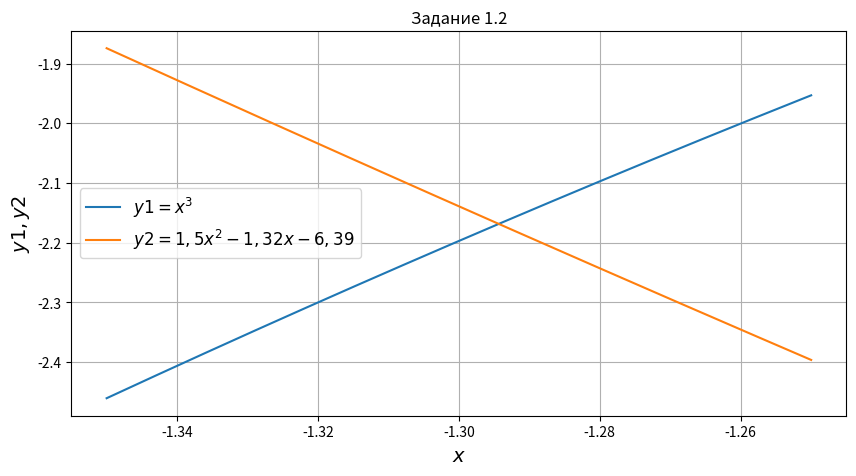

The matplotlib source for this figure:
# def sign(x):  # вроде бы есть в numpy, но и написать несложно...
#     if x > 0:
#         return 1
#     elif x < 0:
#         return -1
#     else:
#         return 0


# def dicho(f, a, b, eps=1.0e-14):  # Дихотомия. Один вещественный корень у кубического полинома
#     fa = f(a)                               # есть всегда. Его и найдем...
#     fb = f(b)
#     while True:
#         c = 0.5*(a+b)
#         if abs(b-a) < eps:
#             return c
#         fc = f(c)
#         if abs(fc) <= eps:
#             return c
#         if sign(fa)*sign(fc) < 0:
#             b = c
#             fb = fc
#         else:
#             a = c
#             fa = fc


# def div_poly(p, a):  # делим исходный полином на (x-a) и получаем квадратный
#     r = [0, 0, 0]          # трехчлен, поставляющий два недостающих корня
#     r[2] = p[3]
#     r[1] = p[2]+a*p[3]
#     r[0] = (p[1]+a*(p[2]+a*p[3]))
#     return tuple(r)


# def solve_qube(p):  # парадная функция
#     q = max(p)
#     left = -abs(q)/abs(p[3])  # границы вещественного корня
#     right = -left
#     x1 = dicho(lambda x: p[3]*x**3+p[2]*x**2+p[1]*x+p[0], left, right)
#     (c, b, a) = div_poly(p, x1)
#     d = b**2-4*a*c
#     x2 = (-b+d**0.5)/(2*a)
#     x3 = (-b-d**0.5)/(2*a)
#     return (x1, x2, x3)


# print(solve_qube([1, -1.5, 1.32, 6.39]))
import numpy as np
import matplotlib.pyplot as plt

x = x = np.linspace(-1.35, -1.25, 200)

plt.figure(figsize=(10, 5))
plt.plot(x, (pow(x, 3)),
         label=r'$y1 = x^3$')
plt.plot(x, (1.5 * pow(x, 2) - 1.32 * x - 6.39),
         label=r'$y2 = 1,5x^2 -1,32x-6,39$')
plt.xlabel(r'$x$', fontsize=14)
plt.ylabel(r'$y1, y2$', fontsize=14)
plt.grid(True)
plt.legend(loc='best', fontsize=12)
plt.title('Задание 1.2')
plt.show()
# выдавать приблизительное значение х
